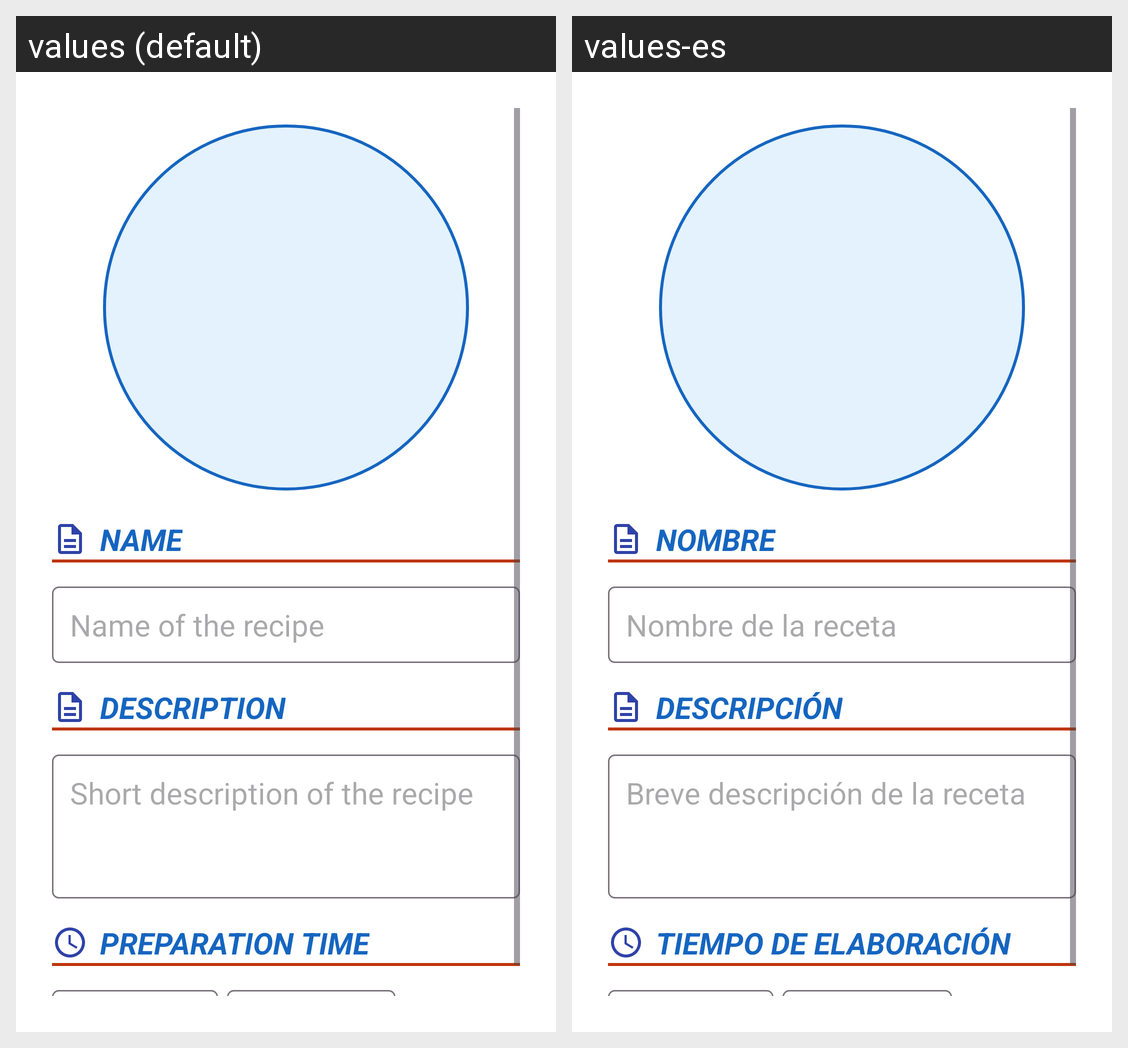

The Android screen above is rendered under two locales of the same app. Produce the string resources it draws, with the default and per-locale values.
Android screen res/layout/fragment_portada.xml rendered under 2 locales, left to right: values (default), values-es. Device: Nexus 5 (rendered at 1080×1920; each locale shown at half size, 540×960, under a caption strip naming it); theme Theme.RecetasDigitales.
Strings drawn on this screen, with the default value and each locale's value (text and hints the layout hard-codes, and strings that could not be matched under every locale, appear in the picture but are not listed):

nombreMayus
  values: NAME
  values-es: NOMBRE

nombre_de_la_receta
  values: Name of the recipe
  values-es: Nombre de la receta

descripcion
  values: DESCRIPTION
  values-es: DESCRIPCIÓN

breve_descripcion
  values: Short description of the recipe
  values-es: Breve descripción de la receta

tiempo_de_elaboracion
  values: PREPARATION TIME
  values-es: TIEMPO DE ELABORACIÓN
